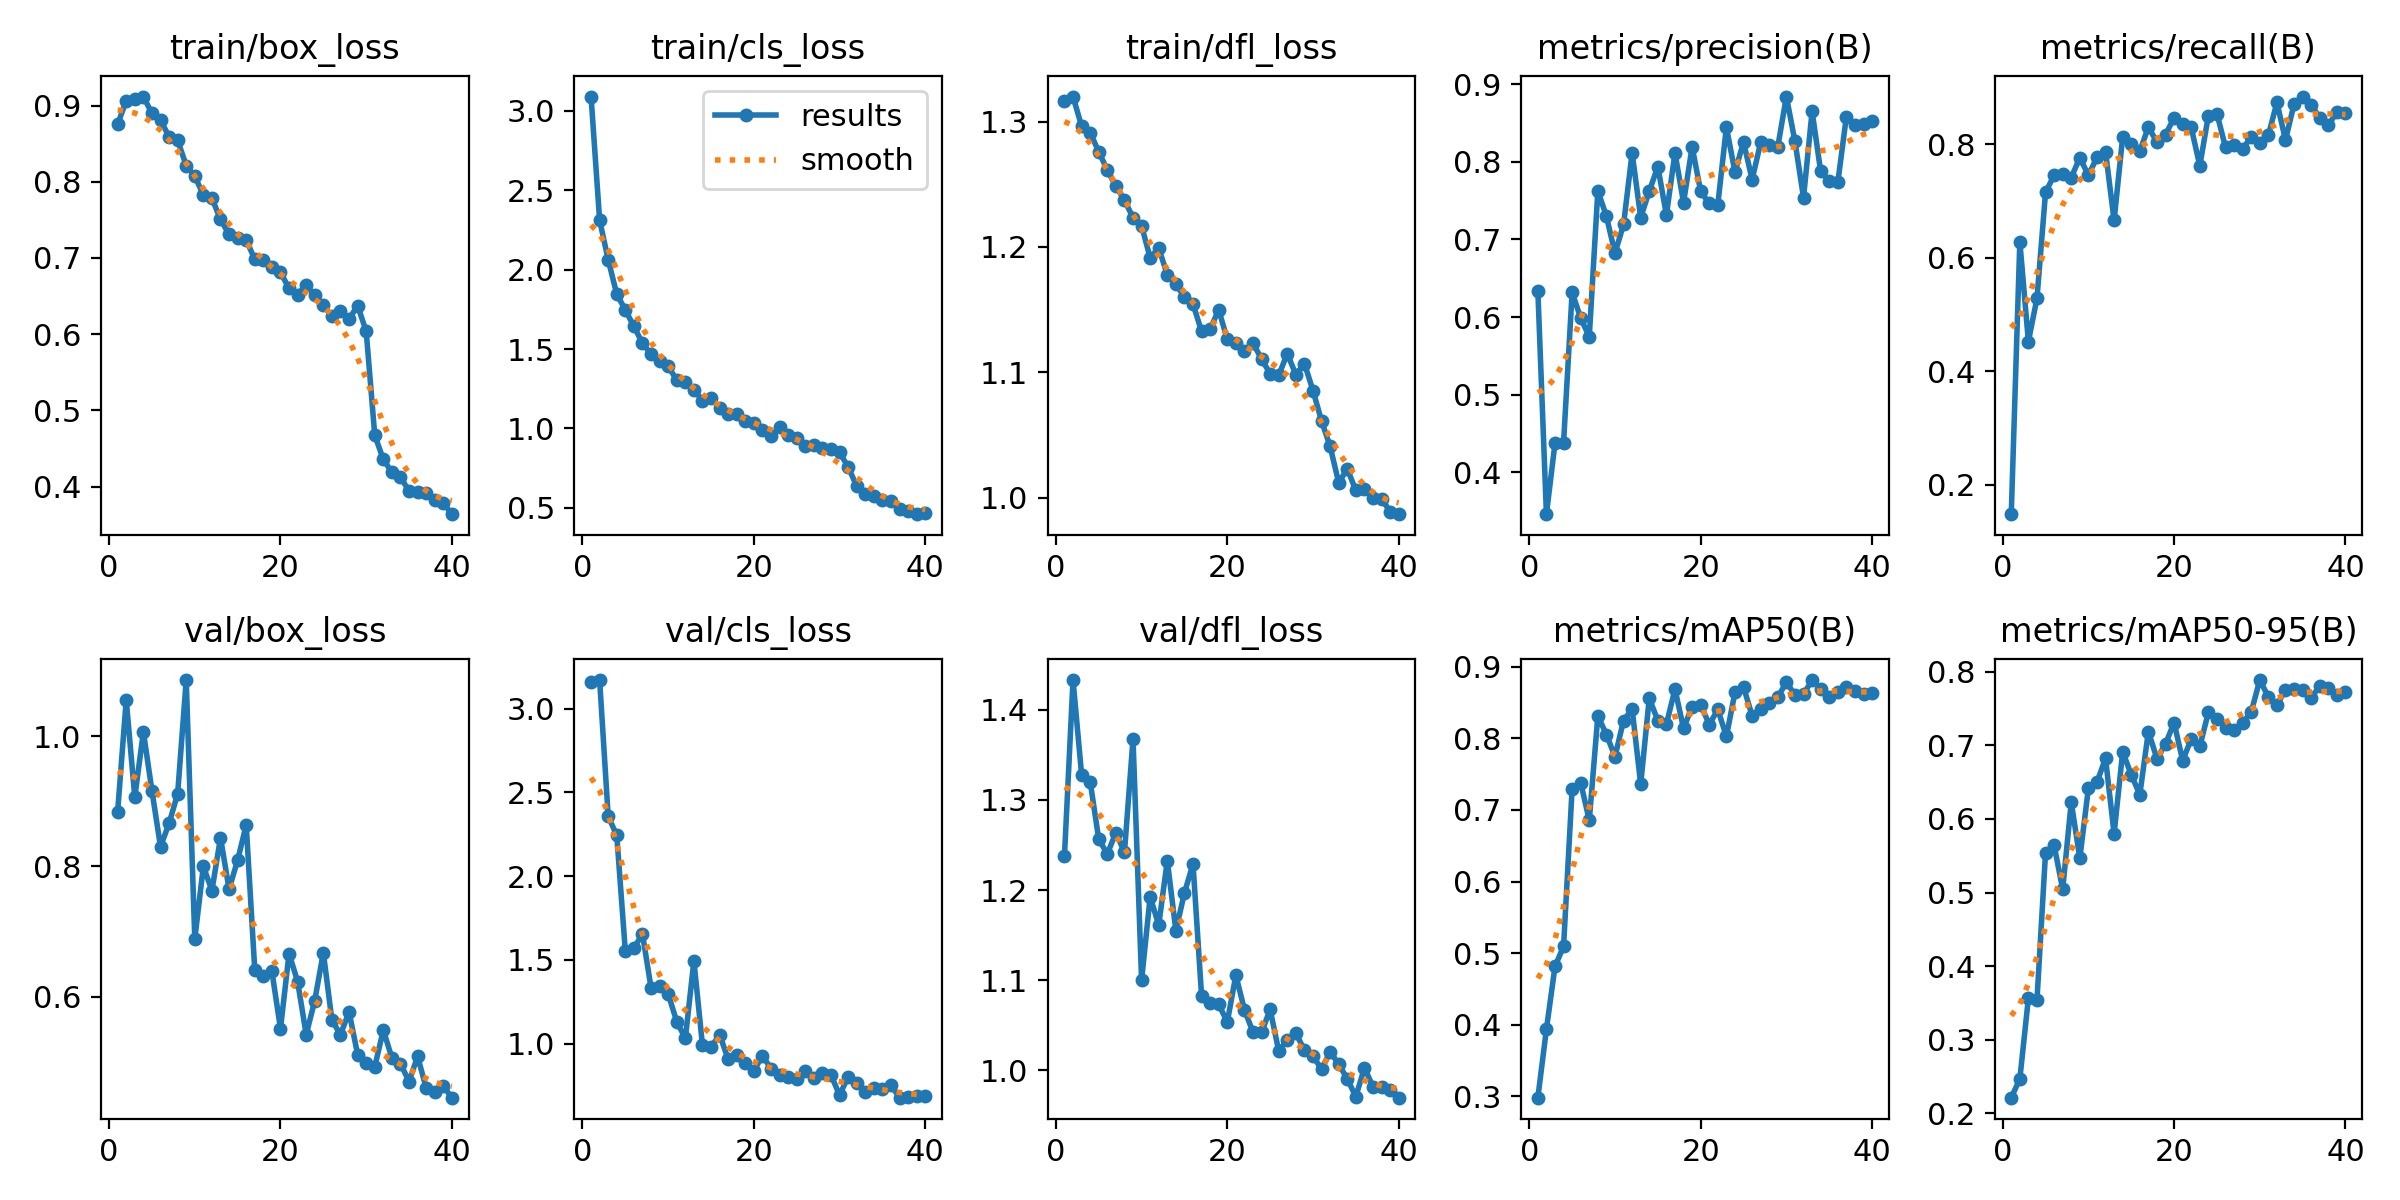

The file beside this chart, header and first rows:
epoch, time, train/box_loss, train/cls_loss, train/dfl_loss, metrics/precision(B), metrics/recall(B), metrics/mAP50(B), metrics/mAP50-95(B), val/box_loss, val/cls_loss, val/dfl_loss, lr/pg0, lr/pg1, lr/pg2
1, 67.17, 0.8754, 3.091, 1.316, 0.6338, 0.1481, 0.2983, 0.2214, 0.8843, 3.161, 1.238, 0.0002982, 0.0002982, 0.0002982
2, 132.8, 0.9064, 2.312, 1.32, 0.3461, 0.6282, 0.3939, 0.2468, 1.056, 3.17, 1.433, 0.0005863, 0.0005863, 0.0005863
3, 198.9, 0.9085, 2.063, 1.296, 0.4375, 0.4524, 0.4814, 0.3565, 0.9062, 2.357, 1.328, 0.0008594, 0.0008594, 0.0008594
4, 263, 0.9118, 1.845, 1.291, 0.4384, 0.5286, 0.5096, 0.3541, 1.007, 2.243, 1.32, 0.0008415, 0.0008415, 0.0008415
5, 322.1, 0.8897, 1.746, 1.276, 0.6319, 0.7152, 0.7296, 0.5541, 0.9163, 1.551, 1.256, 0.000819, 0.000819, 0.000819
6, 374.9, 0.881, 1.642, 1.261, 0.5985, 0.7455, 0.7379, 0.5643, 0.8304, 1.571, 1.24, 0.0007965, 0.0007965, 0.0007965
7, 434.1, 0.8589, 1.537, 1.248, 0.5747, 0.7481, 0.6854, 0.5044, 0.8661, 1.654, 1.264, 0.000774, 0.000774, 0.000774
8, 499.4, 0.8544, 1.468, 1.237, 0.7625, 0.7414, 0.8311, 0.6227, 0.9116, 1.333, 1.242, 0.0007515, 0.0007515, 0.0007515
9, 565.1, 0.8211, 1.427, 1.223, 0.7298, 0.7766, 0.805, 0.5467, 1.086, 1.344, 1.367, 0.000729, 0.000729, 0.000729
10, 618.4, 0.8073, 1.391, 1.217, 0.6822, 0.7455, 0.7743, 0.6415, 0.6885, 1.297, 1.1, 0.0007065, 0.0007065, 0.0007065
11, 674.6, 0.7825, 1.304, 1.191, 0.7193, 0.777, 0.8246, 0.6499, 0.8, 1.131, 1.192, 0.000684, 0.000684, 0.000684
12, 733.1, 0.7783, 1.289, 1.199, 0.8113, 0.7869, 0.8408, 0.6821, 0.7628, 1.031, 1.161, 0.0006615, 0.0006615, 0.0006615
13, 784.1, 0.7505, 1.244, 1.178, 0.7282, 0.6659, 0.7359, 0.5798, 0.8441, 1.493, 1.233, 0.000639, 0.000639, 0.000639
14, 857.3, 0.7309, 1.173, 1.17, 0.7621, 0.8126, 0.8557, 0.6911, 0.765, 0.9899, 1.155, 0.0006165, 0.0006165, 0.0006165
15, 923, 0.7263, 1.189, 1.16, 0.7937, 0.8005, 0.8245, 0.6602, 0.8096, 0.9791, 1.197, 0.000594, 0.000594, 0.000594
16, 989.2, 0.7235, 1.13, 1.155, 0.7314, 0.7877, 0.8197, 0.633, 0.8637, 1.054, 1.229, 0.0005715, 0.0005715, 0.0005715
17, 1052, 0.6982, 1.088, 1.133, 0.8114, 0.8304, 0.8684, 0.7187, 0.6407, 0.9067, 1.083, 0.000549, 0.000549, 0.000549
18, 1117, 0.6966, 1.09, 1.135, 0.7474, 0.8038, 0.8138, 0.6819, 0.6321, 0.9314, 1.075, 0.0005265, 0.0005265, 0.0005265
19, 1178, 0.6883, 1.049, 1.15, 0.8193, 0.8172, 0.8439, 0.7019, 0.6386, 0.8851, 1.073, 0.000504, 0.000504, 0.000504
20, 1238, 0.681, 1.036, 1.126, 0.7618, 0.8466, 0.8467, 0.7308, 0.5506, 0.8387, 1.054, 0.0004815, 0.0004815, 0.0004815
21, 1297, 0.6601, 0.9924, 1.124, 0.7463, 0.8359, 0.8189, 0.6793, 0.666, 0.9279, 1.106, 0.000459, 0.000459, 0.000459
22, 1364, 0.6519, 0.9523, 1.117, 0.745, 0.8297, 0.8401, 0.7083, 0.623, 0.8506, 1.067, 0.0004365, 0.0004365, 0.0004365
23, 1422, 0.6646, 1.006, 1.123, 0.8445, 0.762, 0.8024, 0.6984, 0.5415, 0.8134, 1.042, 0.000414, 0.000414, 0.000414
24, 1474, 0.6509, 0.9603, 1.111, 0.7867, 0.8505, 0.8641, 0.7449, 0.5939, 0.7989, 1.042, 0.0003916, 0.0003916, 0.0003916
25, 1531, 0.6379, 0.9394, 1.099, 0.8256, 0.8542, 0.8714, 0.736, 0.6675, 0.7862, 1.068, 0.0003691, 0.0003691, 0.0003691
26, 1594, 0.6233, 0.8884, 1.098, 0.7771, 0.7946, 0.8314, 0.7241, 0.5638, 0.8369, 1.022, 0.0003466, 0.0003466, 0.0003466
27, 1653, 0.6301, 0.8976, 1.115, 0.8249, 0.798, 0.8402, 0.7214, 0.5415, 0.797, 1.034, 0.0003241, 0.0003241, 0.0003241
28, 1705, 0.6198, 0.8771, 1.098, 0.822, 0.7921, 0.8494, 0.7303, 0.5766, 0.8269, 1.041, 0.0003016, 0.0003016, 0.0003016
29, 1758, 0.6375, 0.8672, 1.107, 0.8195, 0.8129, 0.8568, 0.7452, 0.5109, 0.8125, 1.022, 0.0002791, 0.0002791, 0.0002791
30, 1815, 0.6038, 0.848, 1.086, 0.884, 0.8017, 0.8786, 0.7886, 0.4979, 0.6924, 1.016, 0.0002566, 0.0002566, 0.0002566
31, 1933, 0.4673, 0.7567, 1.061, 0.8262, 0.8159, 0.86, 0.7657, 0.4924, 0.8034, 1.001, 0.0002341, 0.0002341, 0.0002341
32, 2002, 0.4356, 0.6353, 1.041, 0.7539, 0.8738, 0.8614, 0.7546, 0.5484, 0.7651, 1.021, 0.0002116, 0.0002116, 0.0002116
33, 2068, 0.4187, 0.5878, 1.012, 0.865, 0.8075, 0.8811, 0.7753, 0.5057, 0.7138, 1.007, 0.0001891, 0.0001891, 0.0001891
34, 2138, 0.4124, 0.5767, 1.023, 0.7876, 0.871, 0.8683, 0.7767, 0.497, 0.7364, 0.9905, 0.0001666, 0.0001666, 0.0001666
35, 2187, 0.3941, 0.55, 1.006, 0.7752, 0.8842, 0.8575, 0.7754, 0.4694, 0.7289, 0.9709, 0.0001441, 0.0001441, 0.0001441
36, 2205, 0.3927, 0.5405, 1.007, 0.7734, 0.8699, 0.8647, 0.7645, 0.508, 0.7519, 1.003, 0.0001216, 0.0001216, 0.0001216
37, 2286, 0.3917, 0.4938, 0.9999, 0.8582, 0.8464, 0.8715, 0.7806, 0.4595, 0.6774, 0.982, 9.9081e-05, 9.9081e-05, 9.9081e-05
38, 2420, 0.383, 0.4813, 0.9994, 0.8473, 0.8341, 0.8656, 0.7775, 0.4533, 0.6811, 0.9816, 7.65832e-05, 7.65832e-05, 7.65832e-05
39, 2558, 0.3784, 0.4591, 0.9889, 0.848, 0.8562, 0.8614, 0.7688, 0.4621, 0.6867, 0.9777, 5.40855e-05, 5.40855e-05, 5.40855e-05
40, 2694, 0.3638, 0.4676, 0.9869, 0.8519, 0.8545, 0.8626, 0.7726, 0.4446, 0.686, 0.9697, 3.15878e-05, 3.15878e-05, 3.15878e-05
